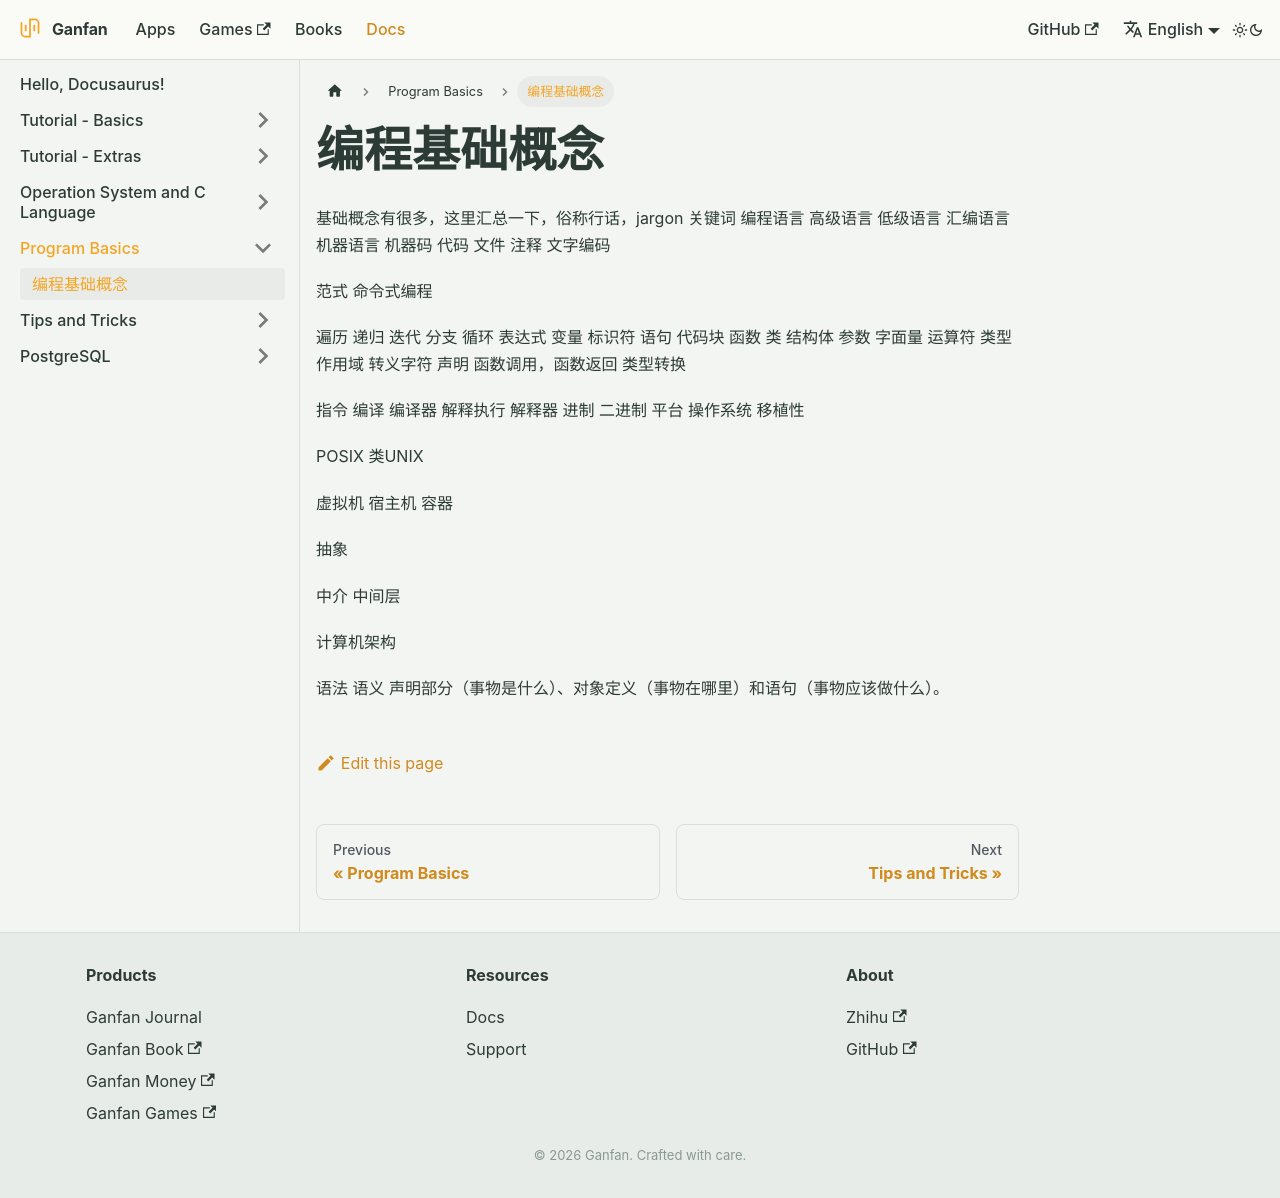

repository: ganfan-org/ganfan-org · page: docs/program-basics/index.html · generator: docusaurus

# 编程基础概念

基础概念有很多，这里汇总一下，俗称行话，jargon
关键词
编程语言
高级语言 低级语言 汇编语言 机器语言 机器码
代码
文件
注释
文字编码 

范式
命令式编程

遍历
递归
迭代
分支 循环 
表达式 变量 标识符 语句 代码块 函数 类 结构体 参数 
字面量 运算符 类型 作用域
转义字符 
声明
函数调用，函数返回
类型转换

指令
编译  编译器 
解释执行 解释器
进制 二进制 
平台
操作系统
移植性


POSIX
类UNIX  

虚拟机 宿主机 容器


抽象

中介 中间层

计算机架构

语法 语义
声明部分（事物是什么）、对象定义（事物在哪里）和语句（事物应该做什么）。
